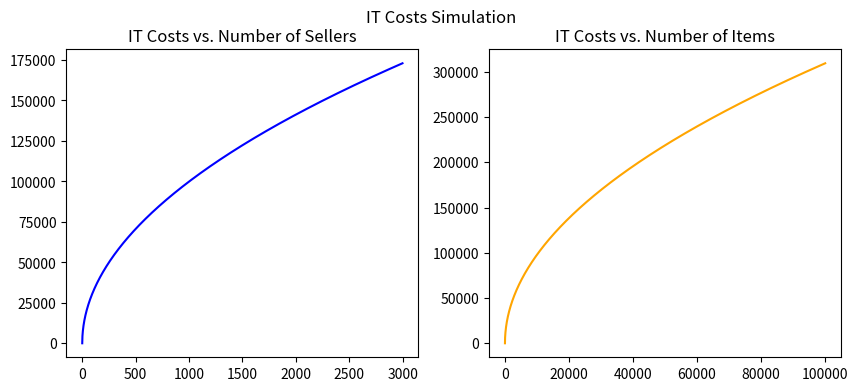

The matplotlib source for this figure:
import matplotlib.pyplot as plt
import numpy as np
import pandas as pd

alpha = 3157.27
beta = 978.23

x_sellers = np.arange(3_000)
y_it_costs_sellers = alpha * x_sellers ** 0.5

x_items = np.arange(100_000)
y_it_costs_items = beta * x_items ** 0.5

plt.figure(figsize=(10, 4))
plt.subplot(1, 2, 1)
plt.plot(x_sellers, y_it_costs_sellers, label='IT costs per seller', color='blue')
plt.title('IT Costs vs. Number of Sellers')
plt.subplot(1, 2, 2)
plt.plot(x_items, y_it_costs_items, label='IT costs per item', color='orange')
plt.title('IT Costs vs. Number of Items')
plt.suptitle('IT Costs Simulation');

# YOUR CODE HERE

# YOUR CODE HERE